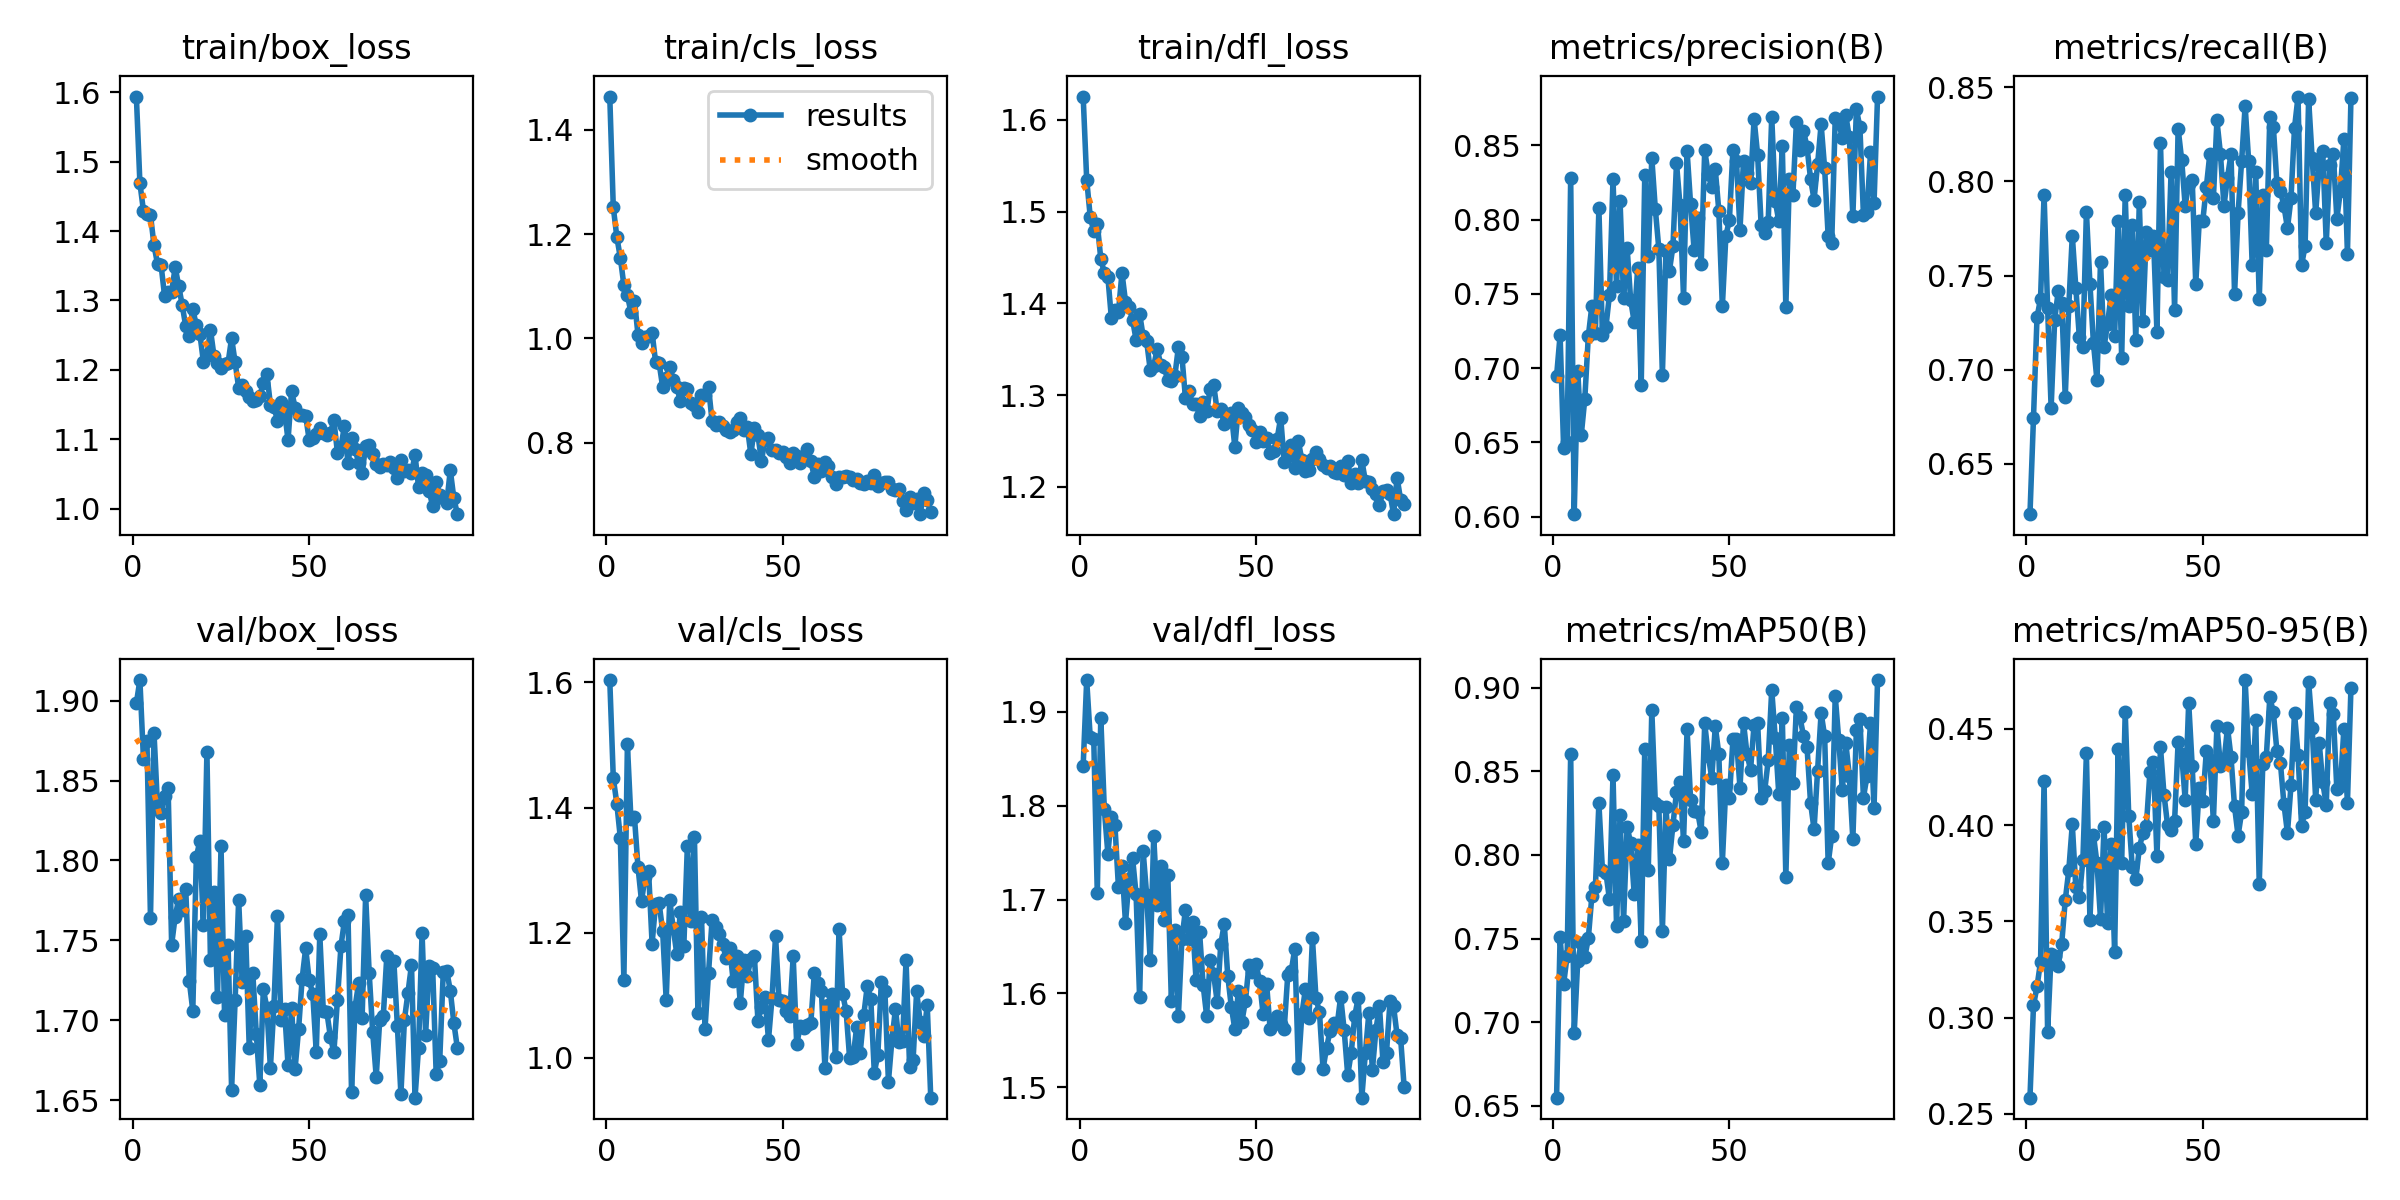

The file beside this chart, header and first rows:
epoch, time, train/box_loss, train/cls_loss, train/dfl_loss, metrics/precision(B), metrics/recall(B), metrics/mAP50(B), metrics/mAP50-95(B), val/box_loss, val/cls_loss, val/dfl_loss, lr/pg0, lr/pg1, lr/pg2
1, 24.61, 1.594, 1.464, 1.625, 0.6945, 0.6233, 0.6549, 0.2585, 1.898, 1.604, 1.842, 0.0004906, 0.0004906, 0.05143
2, 48.43, 1.469, 1.251, 1.535, 0.7222, 0.6746, 0.7508, 0.3064, 1.913, 1.447, 1.934, 0.000984, 0.000984, 0.001927
3, 71.03, 1.429, 1.195, 1.494, 0.6465, 0.7278, 0.7228, 0.3162, 1.864, 1.406, 1.873, 0.0009868, 0.0009868, 0.0009868
4, 93.53, 1.424, 1.154, 1.479, 0.6501, 0.7377, 0.7399, 0.3291, 1.875, 1.351, 1.871, 0.0009802, 0.0009802, 0.0009802
5, 116.6, 1.423, 1.102, 1.487, 0.8279, 0.7929, 0.8602, 0.423, 1.764, 1.124, 1.707, 0.0009736, 0.0009736, 0.0009736
6, 139.6, 1.379, 1.083, 1.448, 0.6017, 0.7329, 0.6936, 0.2924, 1.88, 1.501, 1.894, 0.000967, 0.000967, 0.000967
7, 162.3, 1.352, 1.05, 1.433, 0.6981, 0.6796, 0.7366, 0.3333, 1.834, 1.382, 1.796, 0.0009604, 0.0009604, 0.0009604
8, 185, 1.351, 1.072, 1.429, 0.655, 0.7264, 0.7474, 0.3321, 1.829, 1.385, 1.749, 0.0009538, 0.0009538, 0.0009538
9, 207.9, 1.306, 1.007, 1.384, 0.6792, 0.7416, 0.739, 0.3268, 1.84, 1.305, 1.788, 0.0009472, 0.0009472, 0.0009472
10, 230.6, 1.313, 0.9906, 1.392, 0.7214, 0.7354, 0.7501, 0.3385, 1.845, 1.25, 1.78, 0.0009406, 0.0009406, 0.0009406
11, 253.2, 1.312, 1.002, 1.39, 0.7417, 0.6855, 0.7755, 0.3609, 1.747, 1.288, 1.713, 0.000934, 0.000934, 0.000934
12, 276, 1.348, 1.004, 1.433, 0.7237, 0.7336, 0.7807, 0.3765, 1.765, 1.299, 1.736, 0.0009274, 0.0009274, 0.0009274
13, 298.8, 1.321, 1.011, 1.402, 0.8076, 0.7712, 0.8309, 0.4003, 1.776, 1.183, 1.675, 0.0009208, 0.0009208, 0.0009208
14, 321.6, 1.293, 0.9546, 1.396, 0.722, 0.7436, 0.791, 0.3676, 1.769, 1.246, 1.721, 0.0009142, 0.0009142, 0.0009142
15, 344.5, 1.263, 0.9524, 1.382, 0.7278, 0.7172, 0.7892, 0.3625, 1.782, 1.247, 1.744, 0.0009076, 0.0009076, 0.0009076
16, 367.2, 1.248, 0.9065, 1.36, 0.7495, 0.712, 0.7735, 0.3817, 1.725, 1.202, 1.706, 0.000901, 0.000901, 0.000901
17, 390, 1.287, 0.9241, 1.389, 0.8273, 0.7839, 0.848, 0.4372, 1.706, 1.092, 1.596, 0.0008944, 0.0008944, 0.0008944
18, 412.8, 1.264, 0.9461, 1.364, 0.7551, 0.7456, 0.7576, 0.3508, 1.802, 1.252, 1.752, 0.0008878, 0.0008878, 0.0008878
19, 435.6, 1.252, 0.9211, 1.359, 0.8123, 0.714, 0.8238, 0.3947, 1.812, 1.207, 1.705, 0.0008812, 0.0008812, 0.0008812
20, 458.4, 1.212, 0.9076, 1.328, 0.7472, 0.6943, 0.7607, 0.3803, 1.76, 1.166, 1.635, 0.0008746, 0.0008746, 0.0008746
21, 481.2, 1.222, 0.8799, 1.332, 0.781, 0.7574, 0.8169, 0.3513, 1.868, 1.233, 1.767, 0.000868, 0.000868, 0.000868
22, 504, 1.258, 0.9043, 1.351, 0.7459, 0.712, 0.8071, 0.3991, 1.738, 1.179, 1.695, 0.0008614, 0.0008614, 0.0008614
23, 526.7, 1.22, 0.9029, 1.333, 0.7312, 0.7245, 0.7769, 0.3494, 1.78, 1.339, 1.736, 0.0008548, 0.0008548, 0.0008548
24, 549.4, 1.209, 0.8768, 1.33, 0.7672, 0.7396, 0.806, 0.3902, 1.714, 1.219, 1.678, 0.0008482, 0.0008482, 0.0008482
25, 572.2, 1.203, 0.8732, 1.316, 0.6887, 0.7179, 0.7485, 0.3342, 1.809, 1.353, 1.726, 0.0008416, 0.0008416, 0.0008416
26, 595.1, 1.208, 0.8594, 1.315, 0.8297, 0.7791, 0.8631, 0.4394, 1.703, 1.072, 1.592, 0.000835, 0.000835, 0.000835
27, 617.9, 1.21, 0.8907, 1.321, 0.7758, 0.7061, 0.7911, 0.3804, 1.747, 1.226, 1.668, 0.0008284, 0.0008284, 0.0008284
28, 640.7, 1.246, 0.8908, 1.353, 0.8416, 0.7929, 0.8865, 0.4587, 1.657, 1.046, 1.576, 0.0008218, 0.0008218, 0.0008218
29, 663.6, 1.211, 0.9071, 1.342, 0.807, 0.734, 0.8308, 0.4049, 1.713, 1.135, 1.659, 0.0008152, 0.0008152, 0.0008152
30, 686.3, 1.174, 0.8408, 1.297, 0.7801, 0.7766, 0.8292, 0.3782, 1.776, 1.22, 1.689, 0.0008086, 0.0008086, 0.0008086
31, 709.1, 1.179, 0.8349, 1.304, 0.6956, 0.716, 0.7547, 0.3719, 1.724, 1.209, 1.658, 0.000802, 0.000802, 0.000802
32, 732, 1.169, 0.8402, 1.29, 0.7787, 0.789, 0.829, 0.388, 1.753, 1.198, 1.676, 0.0007954, 0.0007954, 0.0007954
33, 754.8, 1.16, 0.8323, 1.29, 0.7657, 0.7258, 0.7973, 0.396, 1.683, 1.181, 1.615, 0.0007888, 0.0007888, 0.0007888
34, 777.7, 1.154, 0.825, 1.278, 0.7821, 0.7732, 0.8182, 0.3997, 1.73, 1.159, 1.665, 0.0007822, 0.0007822, 0.0007822
35, 800.5, 1.156, 0.82, 1.292, 0.838, 0.7633, 0.8377, 0.4273, 1.691, 1.176, 1.609, 0.0007756, 0.0007756, 0.0007756
36, 823.3, 1.162, 0.824, 1.283, 0.8095, 0.7712, 0.8437, 0.4327, 1.659, 1.122, 1.576, 0.000769, 0.000769, 0.000769
37, 846.1, 1.181, 0.8405, 1.306, 0.7474, 0.7199, 0.8085, 0.3837, 1.719, 1.163, 1.635, 0.0007624, 0.0007624, 0.0007624
38, 868.9, 1.194, 0.848, 1.311, 0.8462, 0.8205, 0.875, 0.4404, 1.708, 1.087, 1.62, 0.0007558, 0.0007558, 0.0007558
39, 891.7, 1.15, 0.8254, 1.283, 0.8102, 0.7493, 0.8329, 0.4158, 1.67, 1.156, 1.591, 0.0007492, 0.0007492, 0.0007492
40, 914.6, 1.147, 0.8299, 1.285, 0.7795, 0.7475, 0.8265, 0.4002, 1.709, 1.131, 1.652, 0.0007426, 0.0007426, 0.0007426
41, 937.4, 1.127, 0.778, 1.268, 0.8013, 0.8047, 0.8258, 0.3975, 1.765, 1.157, 1.674, 0.000736, 0.000736, 0.000736
42, 960.2, 1.153, 0.8282, 1.278, 0.7698, 0.7318, 0.8138, 0.402, 1.7, 1.163, 1.618, 0.0007294, 0.0007294, 0.0007294
43, 983.1, 1.141, 0.8154, 1.28, 0.8467, 0.828, 0.8787, 0.443, 1.707, 1.059, 1.586, 0.0007228, 0.0007228, 0.0007228
44, 1006, 1.099, 0.7651, 1.243, 0.8305, 0.8116, 0.8595, 0.4369, 1.672, 1.081, 1.562, 0.0007162, 0.0007162, 0.0007162
45, 1029, 1.169, 0.8054, 1.286, 0.8218, 0.787, 0.846, 0.4132, 1.708, 1.097, 1.603, 0.0007096, 0.0007096, 0.0007096
46, 1052, 1.146, 0.8097, 1.28, 0.8338, 0.7988, 0.8769, 0.4635, 1.67, 1.029, 1.57, 0.000703, 0.000703, 0.000703
47, 1074, 1.135, 0.787, 1.276, 0.8059, 0.8008, 0.8603, 0.4304, 1.695, 1.096, 1.592, 0.0006964, 0.0006964, 0.0006964
48, 1097, 1.134, 0.7855, 1.268, 0.7415, 0.7456, 0.7954, 0.3903, 1.726, 1.194, 1.63, 0.0006898, 0.0006898, 0.0006898
49, 1120, 1.134, 0.7813, 1.262, 0.789, 0.7791, 0.8416, 0.4192, 1.745, 1.092, 1.623, 0.0006832, 0.0006832, 0.0006832
50, 1143, 1.098, 0.7819, 1.249, 0.7998, 0.7791, 0.8342, 0.4126, 1.725, 1.09, 1.631, 0.0006766, 0.0006766, 0.0006766
51, 1166, 1.102, 0.7724, 1.259, 0.847, 0.797, 0.8691, 0.4383, 1.717, 1.074, 1.614, 0.00067, 0.00067, 0.00067
52, 1189, 1.108, 0.7617, 1.25, 0.8396, 0.8146, 0.8694, 0.4339, 1.68, 1.067, 1.578, 0.0006634, 0.0006634, 0.0006634
53, 1211, 1.117, 0.7795, 1.253, 0.7932, 0.7909, 0.8403, 0.4021, 1.754, 1.162, 1.611, 0.0006568, 0.0006568, 0.0006568
54, 1234, 1.11, 0.7738, 1.236, 0.8396, 0.8324, 0.8791, 0.4513, 1.706, 1.022, 1.562, 0.0006502, 0.0006502, 0.0006502
55, 1257, 1.106, 0.7609, 1.239, 0.8315, 0.8146, 0.8601, 0.4309, 1.705, 1.05, 1.567, 0.0006436, 0.0006436, 0.0006436
56, 1280, 1.109, 0.7699, 1.252, 0.8248, 0.787, 0.851, 0.4327, 1.69, 1.048, 1.576, 0.000637, 0.000637, 0.000637
57, 1302, 1.127, 0.7886, 1.275, 0.8677, 0.802, 0.878, 0.4506, 1.68, 1.053, 1.568, 0.0006304, 0.0006304, 0.0006304
58, 1325, 1.081, 0.7643, 1.227, 0.8437, 0.8146, 0.8791, 0.4351, 1.713, 1.055, 1.563, 0.0006238, 0.0006238, 0.0006238
59, 1348, 1.089, 0.7346, 1.235, 0.7963, 0.74, 0.8342, 0.4097, 1.746, 1.136, 1.62, 0.0006172, 0.0006172, 0.0006172
60, 1371, 1.12, 0.7599, 1.245, 0.7908, 0.783, 0.8382, 0.3945, 1.762, 1.119, 1.624, 0.0006106, 0.0006106, 0.0006106
... 32 more rows
